Image classification data set "dataset" (martinsaxa/jute-disease-dataset on GitHub). Class labels (5): dieback, fresh, holed, mosaic, stem soft rot.

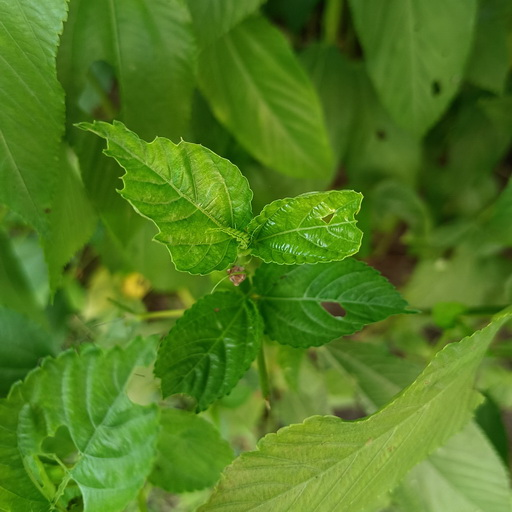
Label: stem soft rot

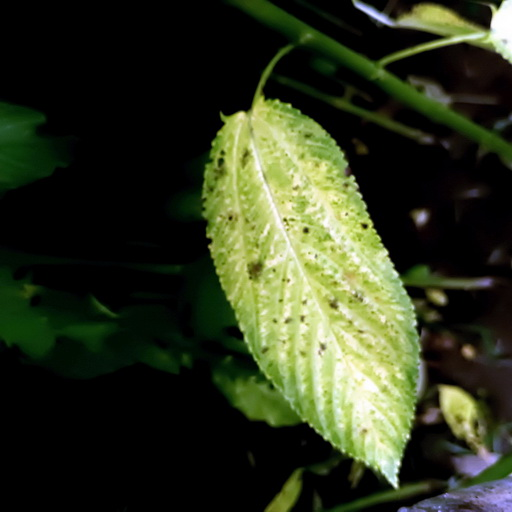
Label: mosaic

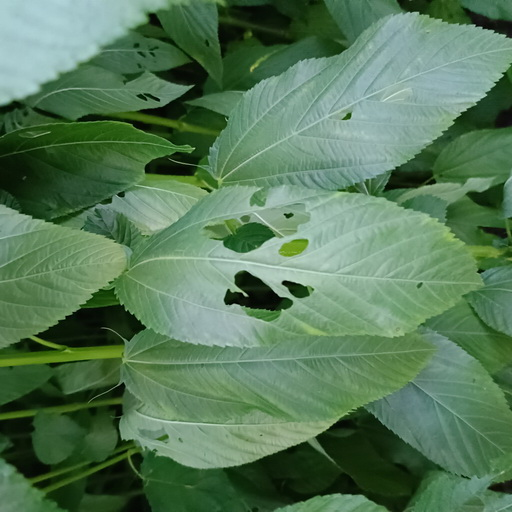
Label: holed

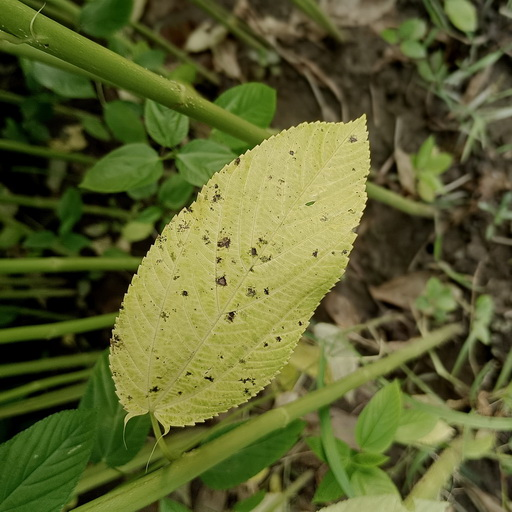
Label: mosaic

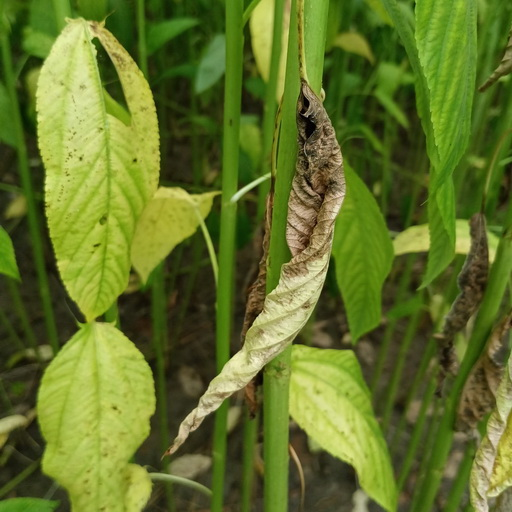
Label: dieback

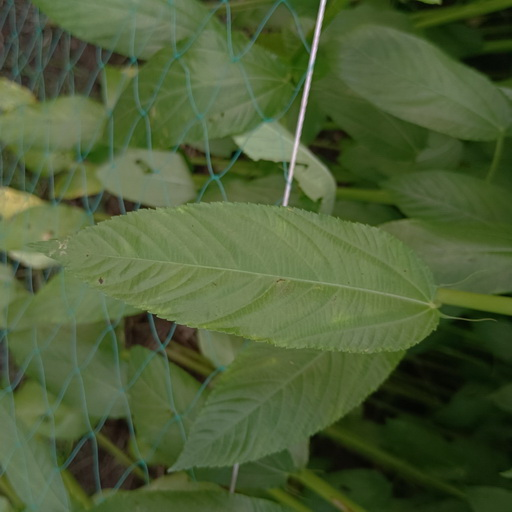
Label: fresh
